Image classification data set "processed" (Premanshu-Kumar/Pancreatic-Cancer-Detection-Using-Transfer-Learning on GitHub). Class labels (2): cancerous, normal.

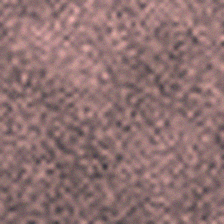
Label: normal

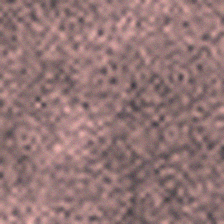
Label: normal

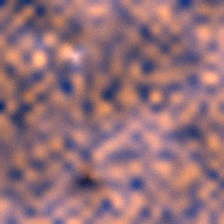
Label: cancerous

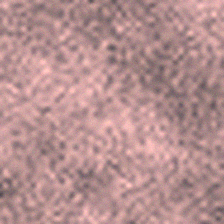
Label: normal

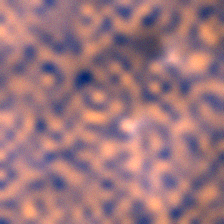
Label: cancerous

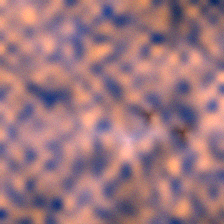
Label: cancerous
